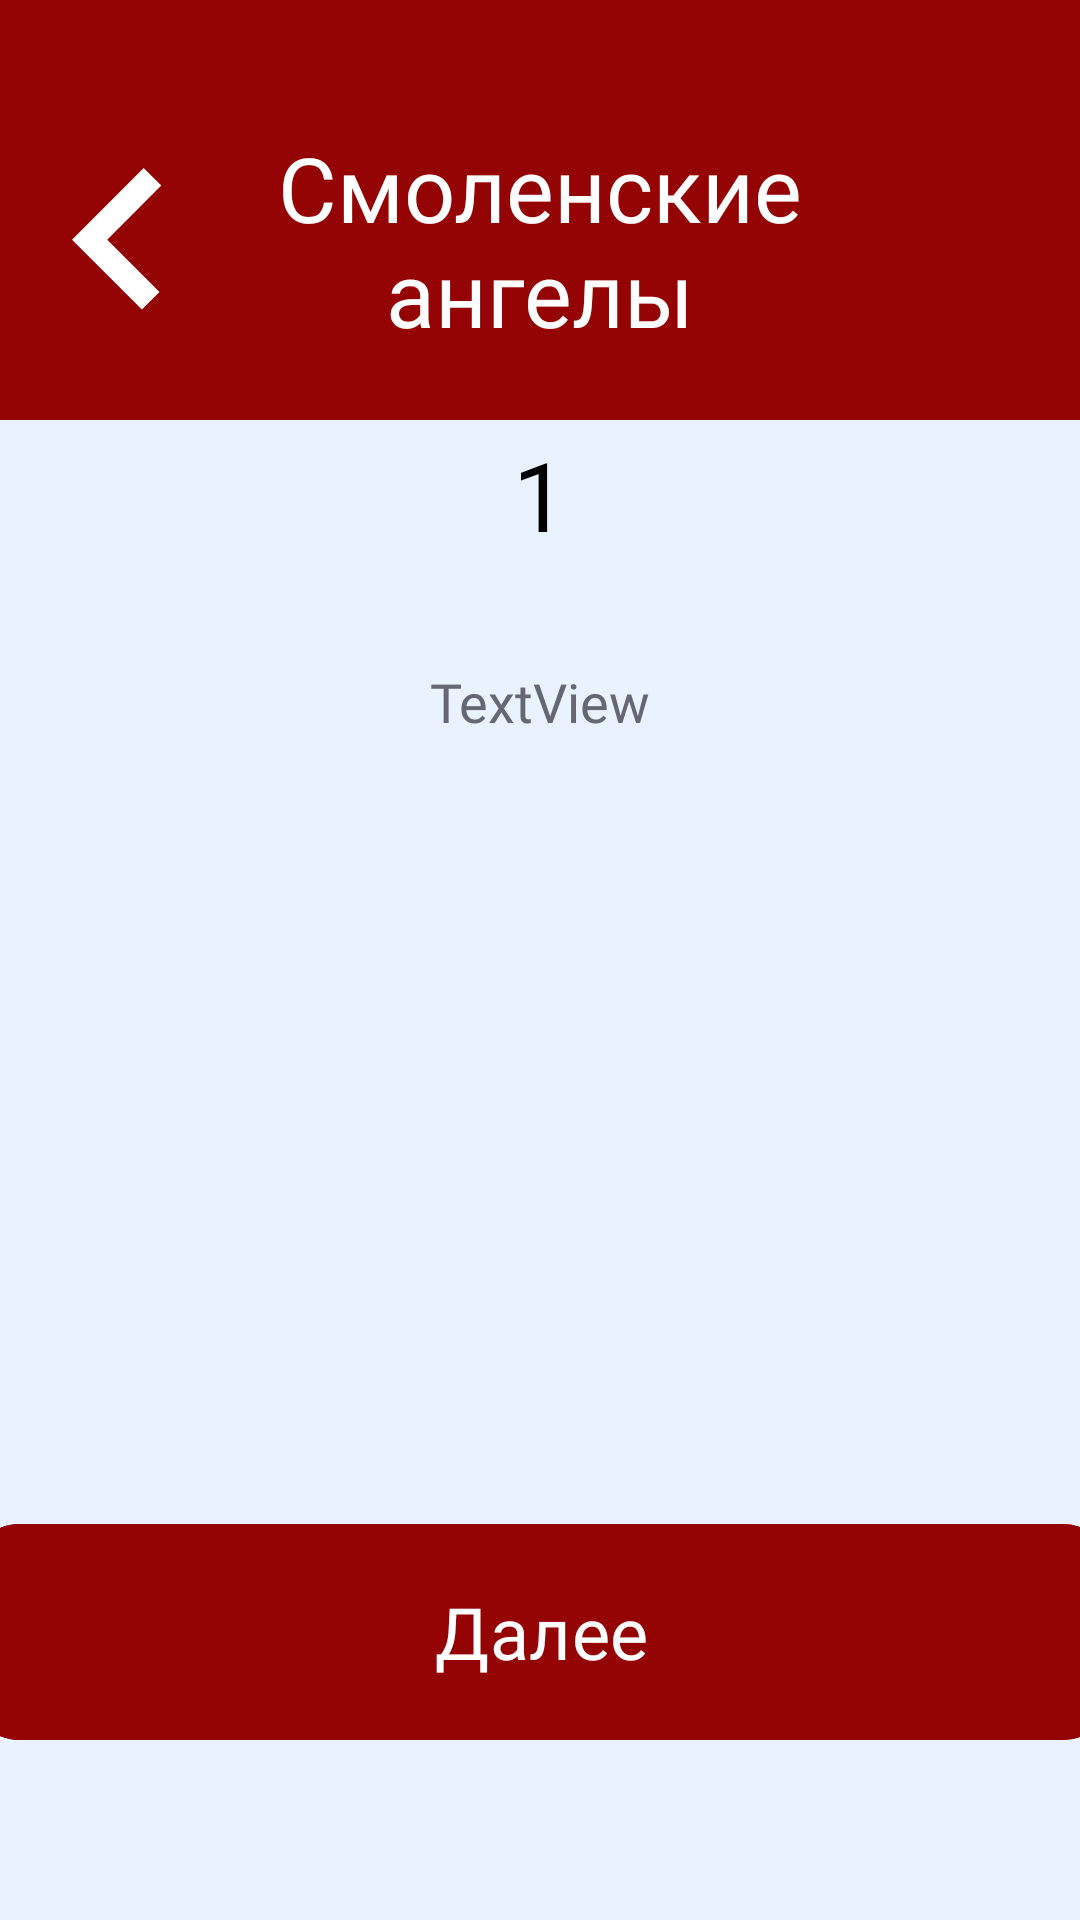

This screen was rendered from an Android layout file. Write that file and the resources it references.
<!-- AndroidManifest.xml: application theme Theme.SmolGo -->
<!-- res/layout/activity_angel_way.xml -->
<?xml version="1.0" encoding="utf-8"?>
<androidx.constraintlayout.widget.ConstraintLayout xmlns:android="http://schemas.android.com/apk/res/android"
    xmlns:app="http://schemas.android.com/apk/res-auto"
    xmlns:tools="http://schemas.android.com/tools"
    android:id="@+id/main"
    android:layout_width="match_parent"
    android:layout_height="match_parent"
    tools:context=".ui.AngelWayActivity">

    <LinearLayout
        android:id="@+id/linearLayout"
        android:layout_width="match_parent"
        android:layout_height="140dp"
        android:background="@color/title"
        android:orientation="horizontal"
        app:layout_constraintBottom_toBottomOf="parent"
        app:layout_constraintEnd_toEndOf="parent"
        app:layout_constraintStart_toStartOf="parent"
        app:layout_constraintTop_toTopOf="parent"
        app:layout_constraintVertical_bias="0.0">

        <TextView
            android:id="@+id/textView2"
            android:layout_width="wrap_content"
            android:layout_height="match_parent"
            android:layout_marginStart="24dp"
            android:layout_marginTop="20dp"
            android:drawableLeft="@drawable/ic_back"
            android:gravity="center"
            android:onClick="backActivity" />

        <TextView
            android:layout_width="wrap_content"
            android:layout_height="match_parent"
            android:layout_marginTop="20dp"
            android:layout_marginEnd="54dp"
            android:layout_weight="1"
            android:fontFamily="@font/roboto_medium"
            android:gravity="center"
            android:text="@string/angels"
            android:textAlignment="center"
            android:textColor="@color/white"
            android:textSize="30sp" />
    </LinearLayout>

    <TextView
        android:id="@+id/info"
        android:layout_width="match_parent"
        android:layout_height="wrap_content"
        android:layout_marginStart="12dp"
        android:layout_marginEnd="12dp"
        android:textAlignment="center"
        android:fontFamily="@font/roboto_medium"
        android:text="1"
        android:textColor="?attr/colorOnSurface"
        android:textSize="32sp"
        app:layout_constraintBottom_toBottomOf="parent"
        app:layout_constraintEnd_toEndOf="parent"

        app:layout_constraintStart_toStartOf="parent"
        app:layout_constraintTop_toTopOf="parent"
        app:layout_constraintVertical_bias="0.24" />

    <TextView
        android:id="@+id/about"
        android:layout_width="match_parent"
        android:layout_height="wrap_content"
        android:fontFamily="@font/roboto_medium"
        android:text="TextView"
        android:textColor="?attr/colorOnError"
        android:textSize="18sp"
        app:layout_constraintBottom_toBottomOf="parent"

        app:layout_constraintEnd_toEndOf="parent"
        app:layout_constraintStart_toStartOf="parent"
        app:layout_constraintTop_toTopOf="@+id/linearLayout"
        app:layout_constraintVertical_bias="0.36"
        android:layout_marginStart="24dp"
        android:layout_marginEnd="24dp"
        android:textAlignment="center"/>

    <com.google.android.material.button.MaterialButton
        android:id="@+id/materialButton"
        android:layout_width="380dp"
        android:layout_height="80dp"
        android:backgroundTint="@color/title"
        android:fontFamily="@font/roboto_medium"
        android:onClick="nextClick"

        android:text="@string/next"
        android:textColor="@color/white"
        android:textSize="24sp"
        app:cornerRadius="16dp"
        app:layout_constraintBottom_toBottomOf="parent"
        app:layout_constraintEnd_toEndOf="parent"
        app:layout_constraintStart_toStartOf="parent"
        app:layout_constraintTop_toTopOf="parent"
        app:layout_constraintVertical_bias="0.9" />
</androidx.constraintlayout.widget.ConstraintLayout>
<!-- resources referenced by this layout -->
<resources>
  <color name="title">#940404</color>
  <color name="white">#FFFFFF</color>
  <!-- drawable ic_back (drawable) -->
  <vector xmlns:android="http://schemas.android.com/apk/res/android"
      android:width="30dp"
      android:height="48dp"
      android:viewportWidth="30"
      android:viewportHeight="48">
    <path
        android:pathData="M23.888,0L0,23.89L23.295,47.187L29.169,41.314L11.744,23.89L29.762,5.873L23.888,0Z"
        android:fillColor="#ffffff"
        android:fillType="evenOdd"/>
  </vector>
  <string name="angels">Смоленские ангелы</string>
  <string name="next">Далее</string>
  <style name="Theme.SmolGo" parent="Base.Theme.SmolGo" />
  <style name="Base.Theme.SmolGo" parent="Theme.Material3.DayNight.NoActionBar">
          <item name="android:windowBackground">@color/background_light</item>
          <item name="colorOnSurface">@color/black</item>
          <item name="colorOnSecondary">@color/white</item>
          <item name="colorSurface">@color/inputs_light</item>
          <item name="colorOnBackground">@color/bottom_light</item>
          <item name="colorSecondary">@color/down</item>
          <item name="colorOnError">@color/secondary_text_light</item>
      </style>
  <color name="background_light">#EBF2FF</color>
  <color name="black">#000000</color>
  <color name="inputs_light">#D6E4FF</color>
  <color name="bottom_light">#FFFFFF</color>
  <color name="down">#CACBCD</color>
  <color name="secondary_text_light">#656872</color>
</resources>
